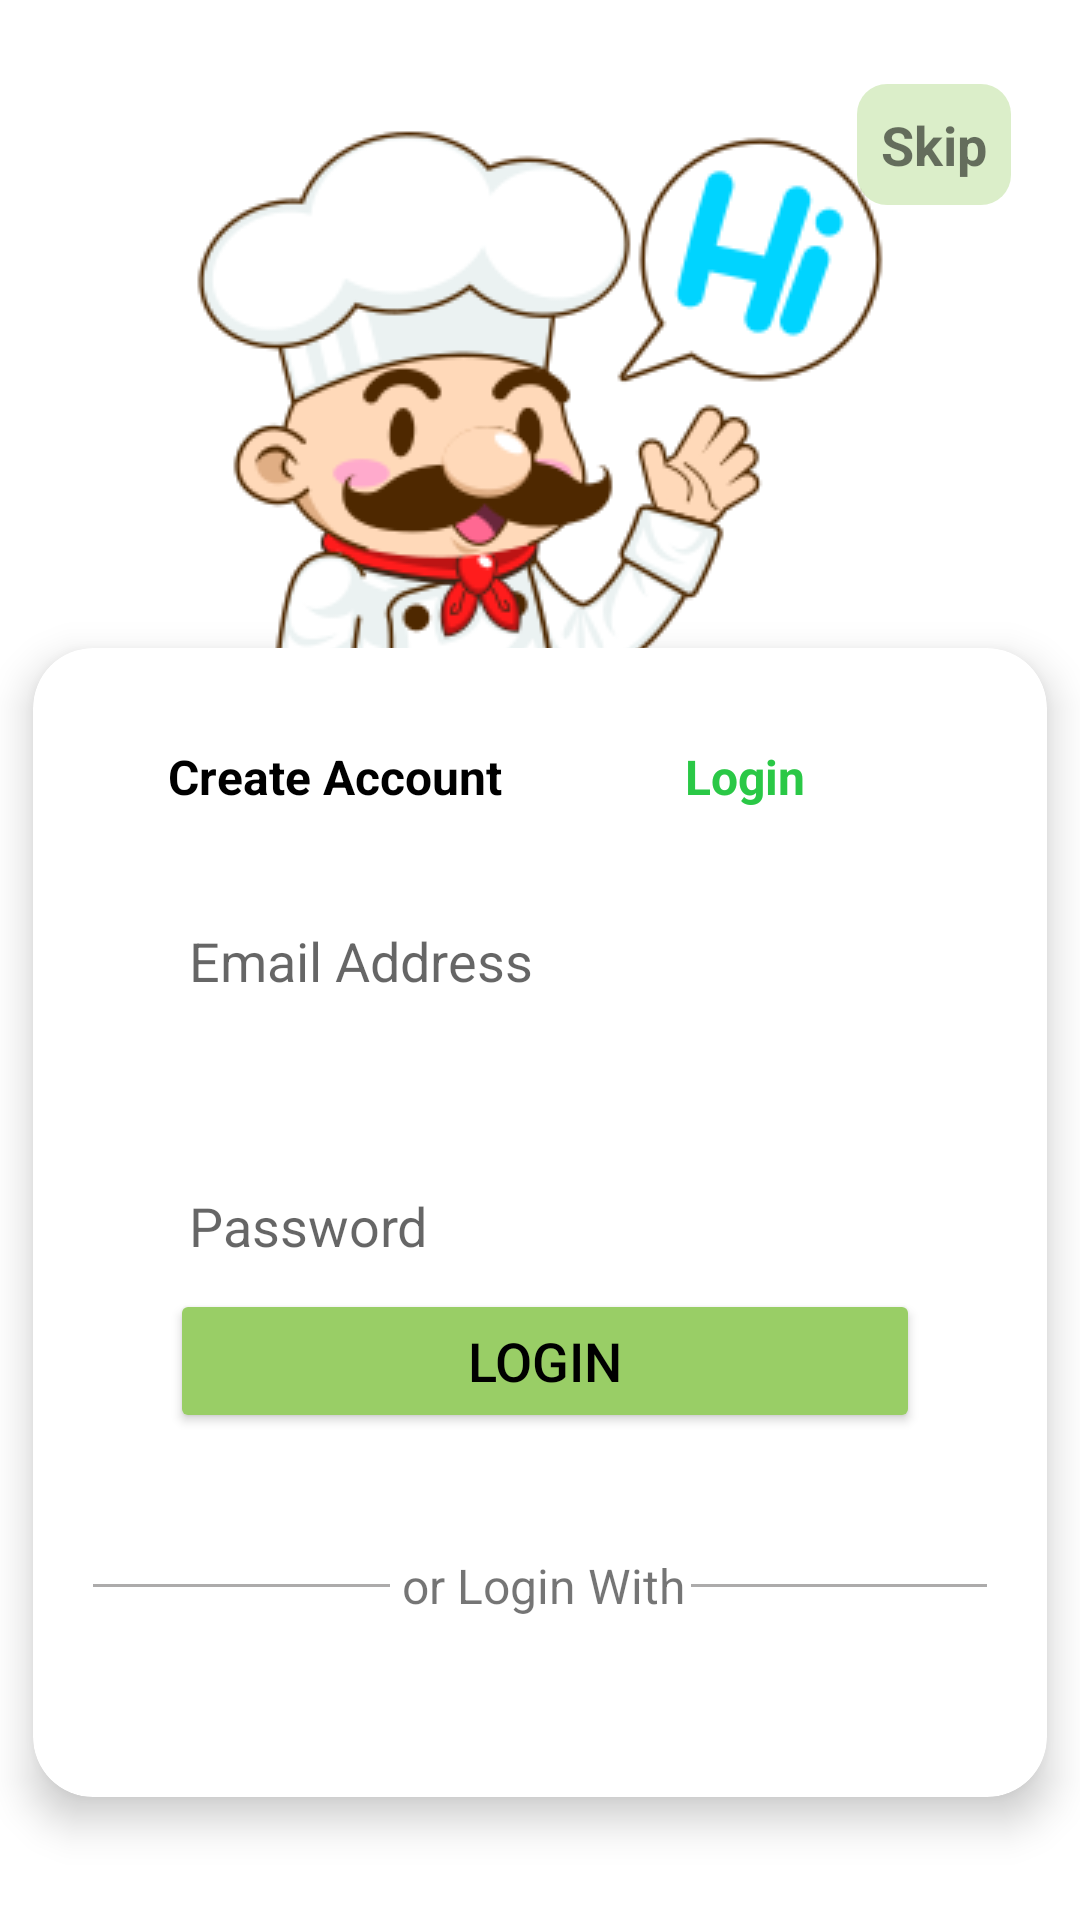

This screen was rendered from an Android layout file. Write that file and the resources it references.
<!-- AndroidManifest.xml: application theme Theme.Mealio -->
<!-- res/layout/login_scene.xml -->
<?xml version="1.0" encoding="utf-8"?>
<androidx.constraintlayout.widget.ConstraintLayout
    xmlns:android="http://schemas.android.com/apk/res/android"
    xmlns:app="http://schemas.android.com/apk/res-auto"
    xmlns:tools="http://schemas.android.com/tools"
    android:layout_width="match_parent"
    android:layout_height="match_parent"
    android:background="@color/white">

    <ImageView
        android:id="@+id/bg_image"
        android:layout_width="wrap_content"
        android:layout_height="wrap_content"
        android:contentDescription="@string/app_name"
        android:elevation="8dp"
        android:scaleType="centerCrop"
        android:src="@drawable/hi"
        app:layout_constraintEnd_toStartOf="@id/guidelineEnd"
        app:layout_constraintStart_toStartOf="@id/guidelineStart"
        app:layout_constraintTop_toTopOf="@id/guidelineTop" />

    <TextView
        android:id="@+id/tv_skip"
        android:layout_width="wrap_content"
        android:layout_height="wrap_content"
        android:layout_marginTop="12dp"
        android:layout_marginEnd="12dp"
        android:text="@string/skip"
        android:textSize="18sp"
        android:textStyle="bold"
        android:padding="8dp"
        android:background="@drawable/component_bg_style"
        app:layout_constraintEnd_toStartOf="@+id/guidelineEnd"
        app:layout_constraintTop_toTopOf="@+id/guidelineTop" />

    <androidx.cardview.widget.CardView
        android:id="@+id/login_card"
        android:layout_width="0dp"
        android:layout_height="0dp"
        android:layout_marginTop="200dp"
        android:layout_marginBottom="25dp"
        app:cardCornerRadius="20dp"
        app:cardElevation="8dp"
        app:layout_constraintBottom_toTopOf="@+id/guidelineButton"
        app:layout_constraintEnd_toStartOf="@+id/guidelineEnd"
        app:layout_constraintHorizontal_bias="0.0"
        app:layout_constraintStart_toStartOf="@+id/guidelineStart"
        app:layout_constraintTop_toTopOf="@+id/bg_image"
        app:layout_constraintVertical_bias="1.0">

        <androidx.constraintlayout.widget.ConstraintLayout
            android:layout_width="match_parent"
            android:layout_height="wrap_content"
            android:padding="20dp">
            <LinearLayout
                android:id="@+id/linearLayout"
                android:layout_width="match_parent"
                android:layout_height="wrap_content"
                android:layout_marginStart="20dp"
                android:layout_marginTop="12dp"
                android:layout_marginEnd="20dp"
                android:orientation="horizontal"
                app:layout_constraintEnd_toEndOf="parent"
                app:layout_constraintHorizontal_bias="0.0"
                app:layout_constraintStart_toStartOf="parent"
                app:layout_constraintTop_toTopOf="parent">
                <TextView
                    android:id="@+id/tvSwitch"
                    android:layout_width="0dp"
                    android:layout_height="wrap_content"
                    android:layout_marginEnd="8dp"
                    android:layout_weight="1"
                    android:gravity="center"
                    android:text="@string/create_account"
                    android:textColor="@color/black"
                    android:textSize="16sp"
                    android:textStyle="bold"
                    android:transitionName="transition_text"/>
                <TextView
                    android:id="@+id/tv_login"
                    android:layout_width="0dp"
                    android:layout_height="wrap_content"
                    android:layout_marginStart="8dp"
                    android:layout_weight="1"
                    android:gravity="center"
                    android:text="@string/login"
                    android:textColor="@color/colorPrimary"
                    android:textSize="16sp"
                    android:textStyle="bold"
                    android:transitionName="transition_text"/>
            </LinearLayout>

            <EditText
                android:id="@+id/et_email"
                android:layout_width="0dp"
                android:layout_height="wrap_content"
                android:layout_marginStart="20dp"
                android:layout_marginTop="60dp"
                android:layout_marginEnd="20dp"
                android:autofillHints="emailAddress"
                android:drawableStart="@drawable/email"
                android:drawablePadding="10dp"
                android:hint="@string/email_address"
                android:inputType="textEmailAddress"
                android:background="@android:color/transparent"
                android:padding="12dp"
                app:layout_constraintEnd_toEndOf="parent"
                app:layout_constraintStart_toStartOf="parent"
                app:layout_constraintTop_toTopOf="parent" />
            <EditText
                android:id="@+id/et_password"
                android:layout_width="0dp"
                android:layout_height="wrap_content"
                android:layout_marginTop="40dp"
                android:autofillHints="password"
                android:background="@android:color/transparent"
                android:drawableStart="@drawable/padlock"
                android:drawablePadding="10dp"
                android:hint="@string/password"
                android:inputType="textPassword"
                android:padding="12dp"
                app:layout_constraintEnd_toEndOf="@+id/et_email"
                app:layout_constraintStart_toStartOf="@+id/et_email"
                app:layout_constraintTop_toBottomOf="@+id/et_email" />
            <Button
                android:id="@+id/btnAuth"
                android:layout_width="250dp"
                android:layout_height="wrap_content"
                android:layout_marginStart="40dp"
                android:layout_marginTop="50dp"
                android:layout_marginEnd="40dp"
                android:layout_marginBottom="20dp"
                android:backgroundTint="@color/edittext_bg"
                android:elevation="8dp"
                android:text="@string/login"
                android:textColor="@color/black"
                android:padding="8dp"
                android:textSize="18sp"
                app:layout_constraintBottom_toTopOf="@+id/login_with"
                app:layout_constraintEnd_toEndOf="parent"
                app:layout_constraintHorizontal_bias="0.444"
                app:layout_constraintStart_toStartOf="parent"
                app:layout_constraintTop_toBottomOf="@+id/et_password" />
            <View
                android:id="@+id/view2"
                android:layout_width="120dp"
                android:layout_height="1dp"
                android:layout_below="@id/login_with"
                android:layout_alignParentStart="true"
                android:layout_marginStart="5dp"
                android:background="#ACABAB"
                app:layout_constraintBottom_toBottomOf="@+id/login_with"
                app:layout_constraintEnd_toStartOf="@id/login_with"
                app:layout_constraintStart_toStartOf="parent"
                app:layout_constraintTop_toTopOf="@+id/login_with" />
            <TextView
                android:id="@+id/login_with"
                android:layout_width="wrap_content"
                android:layout_height="wrap_content"
                android:layout_marginStart="4dp"
                android:layout_marginTop="20dp"
                android:layout_marginEnd="2dp"
                android:layout_marginBottom="20dp"
                android:text="@string/or_login_with"
                android:textAlignment="textEnd"
                android:textSize="16sp"
                app:layout_constraintBottom_toTopOf="@+id/btn_google_signup"
                app:layout_constraintEnd_toStartOf="@+id/view3"
                app:layout_constraintStart_toEndOf="@+id/view2"
                app:layout_constraintTop_toBottomOf="@+id/btnAuth" />
            <View
                android:id="@+id/view3"
                android:layout_width="120dp"
                android:layout_height="1dp"
                android:layout_below="@id/login_with"
                android:layout_alignParentEnd="true"
                android:layout_marginEnd="5dp"
                android:background="#ACABAB"
                app:layout_constraintBottom_toBottomOf="@+id/view2"
                app:layout_constraintEnd_toEndOf="parent"
                app:layout_constraintStart_toEndOf="@id/login_with"
                app:layout_constraintTop_toTopOf="@+id/view2" />
            <Button
                android:id="@+id/btn_google_signup"
                android:layout_width="250dp"
                android:layout_height="wrap_content"
                android:layout_marginStart="40dp"
                android:layout_marginTop="20dp"
                android:layout_marginEnd="40dp"
                android:layout_marginBottom="5dp"
                android:background="@drawable/button_bg"
                android:drawableLeft="@drawable/google_icon"
                android:elevation="8dp"
                android:text="@string/login_with_google"
                android:textColor="@color/black"
                app:layout_constraintBottom_toBottomOf="parent"
                app:layout_constraintEnd_toEndOf="parent"
                app:layout_constraintStart_toStartOf="parent"
                app:layout_constraintTop_toBottomOf="@+id/login_with" />
        </androidx.constraintlayout.widget.ConstraintLayout>
    </androidx.cardview.widget.CardView>
    <androidx.constraintlayout.widget.Guideline
        android:id="@+id/guidelineStart"
        android:layout_width="20dp"
        android:layout_height="0dp"
        android:layout_marginStart="16dp"
        android:orientation="vertical"
        android:scrollbarSize="10dp"
        android:visibility="visible"
        app:layout_constraintGuide_begin="11dp"
        app:layout_constraintStart_toStartOf="parent"
        tools:visibility="visible" />
    <androidx.constraintlayout.widget.Guideline
        android:id="@+id/guidelineEnd"
        android:layout_width="20dp"
        android:layout_height="0dp"
        android:layout_marginStart="16dp"
        android:orientation="vertical"
        android:scrollbarSize="10dp"
        android:visibility="visible"
        app:layout_constraintGuide_end="11dp"
        app:layout_constraintEnd_toEndOf="parent" />
    <androidx.constraintlayout.widget.Guideline
        android:id="@+id/guidelineButton"
        android:layout_width="20dp"
        android:layout_height="0dp"
        android:layout_marginStart="16dp"
        android:orientation="horizontal"
        android:scrollbarSize="10dp"
        android:visibility="visible"
        app:layout_constraintGuide_end="16dp"
        app:layout_constraintBottom_toBottomOf="parent" />
    <androidx.constraintlayout.widget.Guideline
        android:id="@+id/guidelineTop"
        android:layout_width="20dp"
        android:layout_height="0dp"
        android:orientation="horizontal"
        android:scrollbarSize="10dp"
        android:visibility="visible"
        app:layout_constraintGuide_begin="16dp"
        app:layout_constraintTop_toTopOf="parent" />
</androidx.constraintlayout.widget.ConstraintLayout>
<!-- resources referenced by this layout -->
<resources>
  <color name="black">#FF000000</color>
  <color name="colorPrimary">#2ac846</color>
  <color name="edittext_bg">#99ce66</color>
  <color name="white">#FFFFFFFF</color>
  
      //onboarding colors
  <!-- drawable button_bg (drawable) -->
  <?xml version="1.0" encoding="utf-8"?>
  <shape xmlns:android="http://schemas.android.com/apk/res/android"
      android:shape="rectangle">
      <solid android:color="@android:color/transparent"/>
  
      <stroke
          android:width="4dp"
          android:color="@color/colorAccent"/>
  
      <corners android:topLeftRadius="10dp" android:bottomRightRadius="10dp"/>
  
  </shape>
  <!-- drawable component_bg_style (drawable) -->
  <?xml version="1.0" encoding="utf-8"?>
  <shape xmlns:android="http://schemas.android.com/apk/res/android"
      android:shape="rectangle">
  
      <corners android:radius="10dp"/>
      <solid android:color="@color/colorAccent_35"/>
  </shape>
  <!-- drawable google_icon (drawable) -->
  <vector xmlns:android="http://schemas.android.com/apk/res/android"
      android:width="28dp"
      android:height="28dp"
      android:viewportWidth="28"
      android:viewportHeight="28">
    <path
        android:pathData="M25.44,11.715H24.5V11.667H14V16.333H20.593C19.632,19.05 17.047,21 14,21C10.134,21 7,17.866 7,14C7,10.134 10.134,7 14,7C15.784,7 17.408,7.673 18.644,8.773L21.944,5.473C19.86,3.531 17.073,2.333 14,2.333C7.557,2.333 2.333,7.557 2.333,14C2.333,20.443 7.557,25.667 14,25.667C20.443,25.667 25.667,20.443 25.667,14C25.667,13.218 25.586,12.454 25.44,11.715Z"
        android:fillColor="#FFC107"/>
    <path
        android:pathData="M3.678,8.57L7.512,11.381C8.549,8.813 11.061,7 14,7C15.784,7 17.408,7.673 18.644,8.773L21.944,5.473C19.86,3.531 17.073,2.333 14,2.333C9.519,2.333 5.633,4.863 3.678,8.57Z"
        android:fillColor="#FF3D00"/>
    <path
        android:pathData="M14,25.667C17.014,25.667 19.752,24.513 21.822,22.638L18.211,19.583C17,20.503 15.521,21.001 14,21C10.965,21 8.389,19.065 7.418,16.365L3.614,19.296C5.545,23.074 9.466,25.667 14,25.667Z"
        android:fillColor="#4CAF50"/>
    <path
        android:pathData="M25.44,11.715H24.5V11.667H14V16.333H20.593C20.133,17.626 19.305,18.756 18.209,19.583L18.211,19.582L21.822,22.637C21.566,22.87 25.667,19.833 25.667,14C25.667,13.218 25.586,12.454 25.44,11.715Z"
        android:fillColor="#1976D2"/>
  </vector>
  <!-- drawable hi: png bitmap (drawable, 33138 bytes) -->
  <string name="app_name">Mealio</string>
  <string name="create_account">Create Account</string>
  <string name="email_address">Email Address</string>
  <string name="login">Login</string>
  <string name="login_with_google">Login With Google</string>
  <string name="or_login_with">or Login With</string>
  <string name="password">Password</string>
  <string name="skip">Skip</string>
  <style name="Theme.Mealio" parent="Base.Theme.Mealio" />
  <color name="colorAccent">#99ce66</color>
  <color name="colorAccent_35">#5999CE66</color>
  <style name="Base.Theme.Mealio" parent="Theme.MaterialComponents.Light.NoActionBar">
  
          <item name="colorPrimary">@color/colorPrimary</item>
          <item name="colorPrimaryDark">@color/colorPrimaryDark</item>
          <item name="colorAccent">@color/colorAccent</item>
          <item name="colorPrimaryVariant">@color/colorPrimaryDark</item>
          <item name="android:statusBarColor" tools:targetApi="l">?attr/colorPrimaryVariant</item>
  
      </style>
  <color name="colorPrimaryDark">#219f37</color>
</resources>
